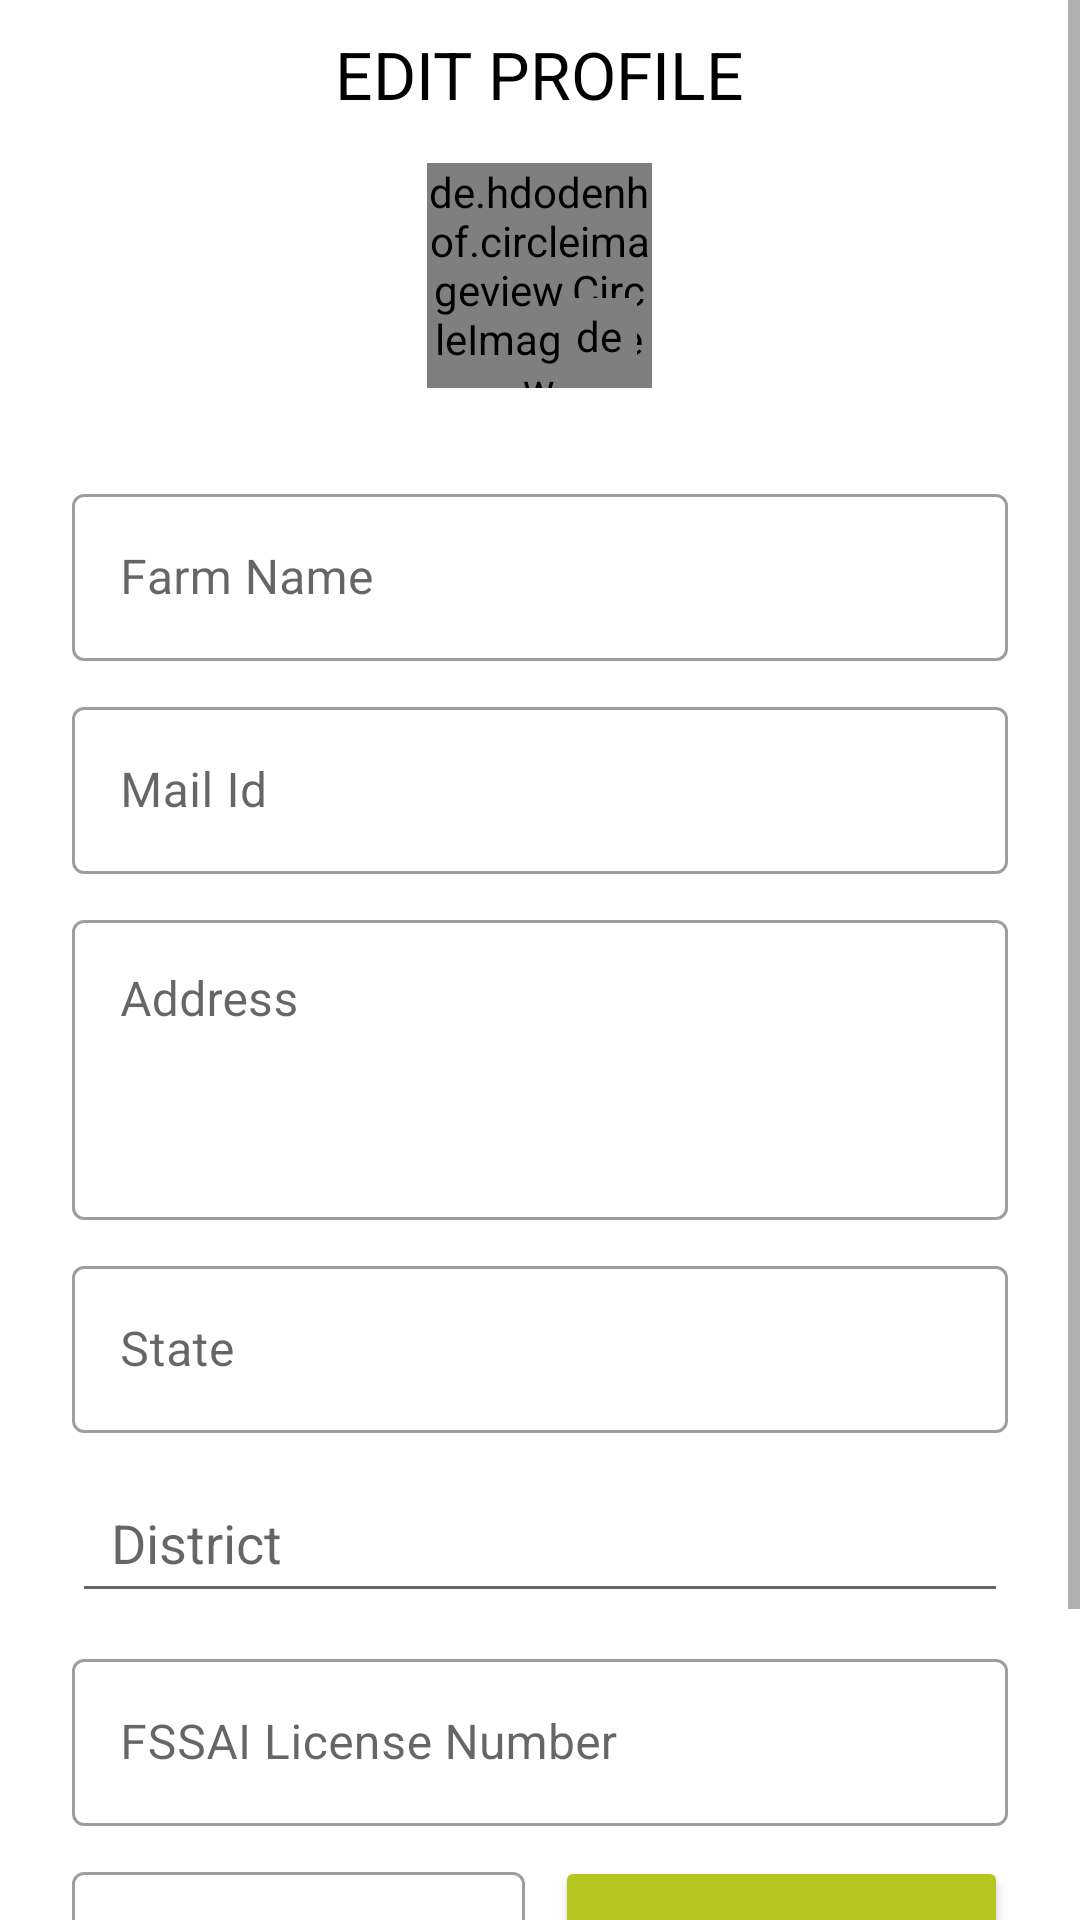

This screen was rendered from an Android layout file. Write that file and the resources it references.
<!-- AndroidManifest.xml: application theme Theme.CFarmManagement -->
<!-- res/layout/fragment_edit_fram_profile.xml -->
<?xml version="1.0" encoding="utf-8"?>
<ScrollView xmlns:android="http://schemas.android.com/apk/res/android"
    xmlns:tools="http://schemas.android.com/tools"
    android:layout_width="match_parent"
    android:layout_height="match_parent"
    android:fillViewport="true"
    tools:context=".fragments.EditFramProfileFragment">

    <RelativeLayout
        android:layout_width="match_parent"
        android:layout_height="match_parent">


        <RelativeLayout
            android:id="@+id/rl_one"
            android:layout_width="match_parent"
            android:layout_height="wrap_content"
            android:layout_marginTop="10dp">

            <ImageView
                android:layout_width="40dp"
                android:layout_height="40dp"
                android:layout_alignParentLeft="true"
                android:src="@drawable/back_button_img"
                android:visibility="gone"/>

            <TextView
                android:layout_width="wrap_content"
                android:layout_height="wrap_content"
                android:layout_centerHorizontal="true"
                android:layout_centerVertical="true"
                android:text="EDIT PROFILE"
                android:textColor="@color/black"
                android:textSize="22sp" />
        </RelativeLayout>

        <de.hdodenhof.circleimageview.CircleImageView
            android:id="@+id/pro_img"
            android:layout_width="75dp"
            android:layout_height="75dp"
            tools:src="@drawable/profile_circle_image"
            android:layout_below="@+id/rl_one"
            android:layout_centerHorizontal="true"
            android:layout_marginTop="15dp"/>

        <de.hdodenhof.circleimageview.CircleImageView
            android:id="@+id/edit_pro_img"
            android:layout_width="25dp"
            android:layout_height="25dp"
            android:layout_alignRight="@id/pro_img"
            android:layout_alignBottom="@id/pro_img"
            android:layout_marginRight="5dp"
            android:layout_marginBottom="5dp"
            android:background="@drawable/img_edit_bg"
            android:padding="3dp"
            android:src="@drawable/edit_img" />

        <LinearLayout
            android:layout_width="match_parent"
            android:layout_height="match_parent"
            android:layout_below="@id/pro_img"
            android:layout_marginTop="20dp"
            android:orientation="vertical">

            <com.google.android.material.textfield.TextInputLayout
                style="@style/Widget.MaterialComponents.TextInputLayout.OutlinedBox"
                android:layout_width="match_parent"
                android:layout_height="wrap_content"
                android:layout_marginLeft="24dp"
                android:layout_marginTop="10dp"
                android:layout_marginRight="24dp"
                android:hint="Farm Name">

                <com.google.android.material.textfield.TextInputEditText
                    android:id="@+id/farm_name"
                    android:layout_width="match_parent"
                    android:layout_height="wrap_content" />

            </com.google.android.material.textfield.TextInputLayout>

            <com.google.android.material.textfield.TextInputLayout
                style="@style/Widget.MaterialComponents.TextInputLayout.OutlinedBox"
                android:layout_width="match_parent"
                android:layout_height="wrap_content"
                android:layout_marginLeft="24dp"
                android:layout_marginTop="10dp"
                android:layout_marginRight="24dp"
                android:hint="Mail Id">

                <com.google.android.material.textfield.TextInputEditText
                    android:id="@+id/mail_id"
                    android:layout_width="match_parent"
                    android:layout_height="wrap_content" />

            </com.google.android.material.textfield.TextInputLayout>

            <com.google.android.material.textfield.TextInputLayout
                style="@style/Widget.MaterialComponents.TextInputLayout.OutlinedBox"
                android:layout_width="match_parent"
                android:layout_height="wrap_content"
                android:layout_marginLeft="24dp"
                android:layout_marginTop="10dp"
                android:layout_marginRight="24dp"
                android:hint="Address">

                <com.google.android.material.textfield.TextInputEditText
                    android:id="@+id/address"
                    android:layout_width="match_parent"
                    android:layout_height="100dp"
                    android:gravity="top" />

            </com.google.android.material.textfield.TextInputLayout>

            <com.google.android.material.textfield.TextInputLayout
                style="@style/Widget.MaterialComponents.TextInputLayout.OutlinedBox"
                android:layout_width="match_parent"
                android:layout_height="wrap_content"
                android:layout_marginLeft="24dp"
                android:layout_marginTop="10dp"
                android:layout_marginRight="24dp"
                android:hint="State">

                <com.google.android.material.textfield.TextInputEditText
                    android:id="@+id/state"
                    android:layout_width="match_parent"
                    android:layout_height="wrap_content" />

            </com.google.android.material.textfield.TextInputLayout>

                <AutoCompleteTextView
                    android:id="@+id/district"
                    android:layout_width="match_parent"
                    android:layout_height="50dp"
                    android:focusable="false"
                    android:cursorVisible="false"
                    android:layout_marginLeft="24dp"
                    android:layout_marginTop="10dp"
                    android:layout_marginRight="24dp"
                    android:hint="District"
                    android:paddingLeft="13dp"/>


            <com.google.android.material.textfield.TextInputLayout
                style="@style/Widget.MaterialComponents.TextInputLayout.OutlinedBox"
                android:layout_width="match_parent"
                android:layout_height="wrap_content"
                android:layout_marginLeft="24dp"
                android:layout_marginTop="10dp"
                android:layout_marginRight="24dp"
                android:hint="FSSAI License Number ">

                <com.google.android.material.textfield.TextInputEditText
                    android:id="@+id/license_number"
                    android:layout_width="match_parent"
                    android:layout_height="wrap_content"
                    android:inputType="number"
                    android:maxLength="14"/>

            </com.google.android.material.textfield.TextInputLayout>

            <LinearLayout
                android:layout_width="match_parent"
                android:layout_height="wrap_content"
                android:gravity="center"
                android:orientation="horizontal"
                android:paddingTop="10dp"
                android:paddingBottom="10dp"
                android:weightSum="1">

                <com.google.android.material.textfield.TextInputLayout
                    style="@style/Widget.MaterialComponents.TextInputLayout.OutlinedBox"
                    android:layout_width="0dp"
                    android:layout_height="60dp"
                    android:layout_marginLeft="24dp"
                    android:layout_weight="0.5"
                    android:hint="FSSAI License Image">

                    <com.google.android.material.textfield.TextInputEditText
                        android:id="@+id/fssai_license_image_path"
                        android:layout_width="match_parent"
                        android:layout_height="wrap_content" />

                </com.google.android.material.textfield.TextInputLayout>

                <Button
                    android:id="@+id/fssai_license_bt"
                    android:layout_width="0dp"
                    android:layout_height="match_parent"
                    android:layout_marginLeft="10dp"
                    android:layout_marginRight="24dp"
                    android:layout_weight="0.5"
                    android:backgroundTint="@color/theme_dark_color"
                    android:text="CHOOSE"
                    android:textColor="@color/black" />
            </LinearLayout>
            <LinearLayout
                android:id="@+id/submit_btn_layout"
                android:layout_width="wrap_content"
                android:layout_height="40dp"
                android:layout_gravity="center_horizontal"
                android:layout_marginTop="20dp"
                android:background="@drawable/layout_bg"
                android:elevation="8dp"
                android:paddingLeft="20dp"
                android:paddingRight="20dp"
                android:layout_marginBottom="15dp">

                <TextView
                    android:id="@+id/submit_bt"
                    android:layout_width="match_parent"
                    android:layout_height="match_parent"
                    android:gravity="center"
                    android:text="S U B M I T"
                    android:textColor="@color/black" />
            </LinearLayout>
        </LinearLayout>
    </RelativeLayout>
</ScrollView>
<!-- resources referenced by this layout -->
<resources>
  <color name="black">#FF000000</color>
  <color name="theme_dark_color">#B5C620</color>
  <!-- drawable img_edit_bg (drawable) -->
  <?xml version="1.0" encoding="utf-8"?>
  
  <shape xmlns:android="http://schemas.android.com/apk/res/android" android:shape="oval">
  <solid android:color="#D5CDCD"/>
      <size android:width="10dp" android:height="10dp"/>
  </shape>
  <!-- drawable layout_bg (drawable-v24) -->
  <?xml version="1.0" encoding="utf-8"?>
  <shape xmlns:android="http://schemas.android.com/apk/res/android">
      <gradient
          android:angle="270"
          android:centerColor="@color/login_light_green"
          android:endColor="@color/login_light_green"
          android:startColor="@color/login_light_green" />
      <corners android:radius="30dp" />
  </shape>
  <!-- drawable profile_circle_image: png bitmap (drawable, 109719 bytes) -->
  <style name="Theme.CFarmManagement" parent="Theme.MaterialComponents.DayNight.NoActionBar">
          
          <item name="colorPrimary">@color/purple_500</item>
          <item name="colorPrimaryVariant">@color/purple_700</item>
          <item name="colorOnPrimary">@color/white</item>
          
          <item name="colorSecondary">@color/teal_200</item>
          <item name="colorSecondaryVariant">@color/teal_700</item>
          <item name="colorOnSecondary">@color/black</item>
          
          <item name="android:statusBarColor" tools:targetApi="l">?attr/colorPrimaryVariant</item>
          
      </style>
  <color name="login_light_green">#B5C620</color>
  <color name="purple_500">#000</color>
  <color name="purple_700">#000</color>
  <color name="white">#FFFFFFFF</color>
  <color name="teal_200">#FF03DAC5</color>
  <color name="teal_700">#FF018786</color>
</resources>
